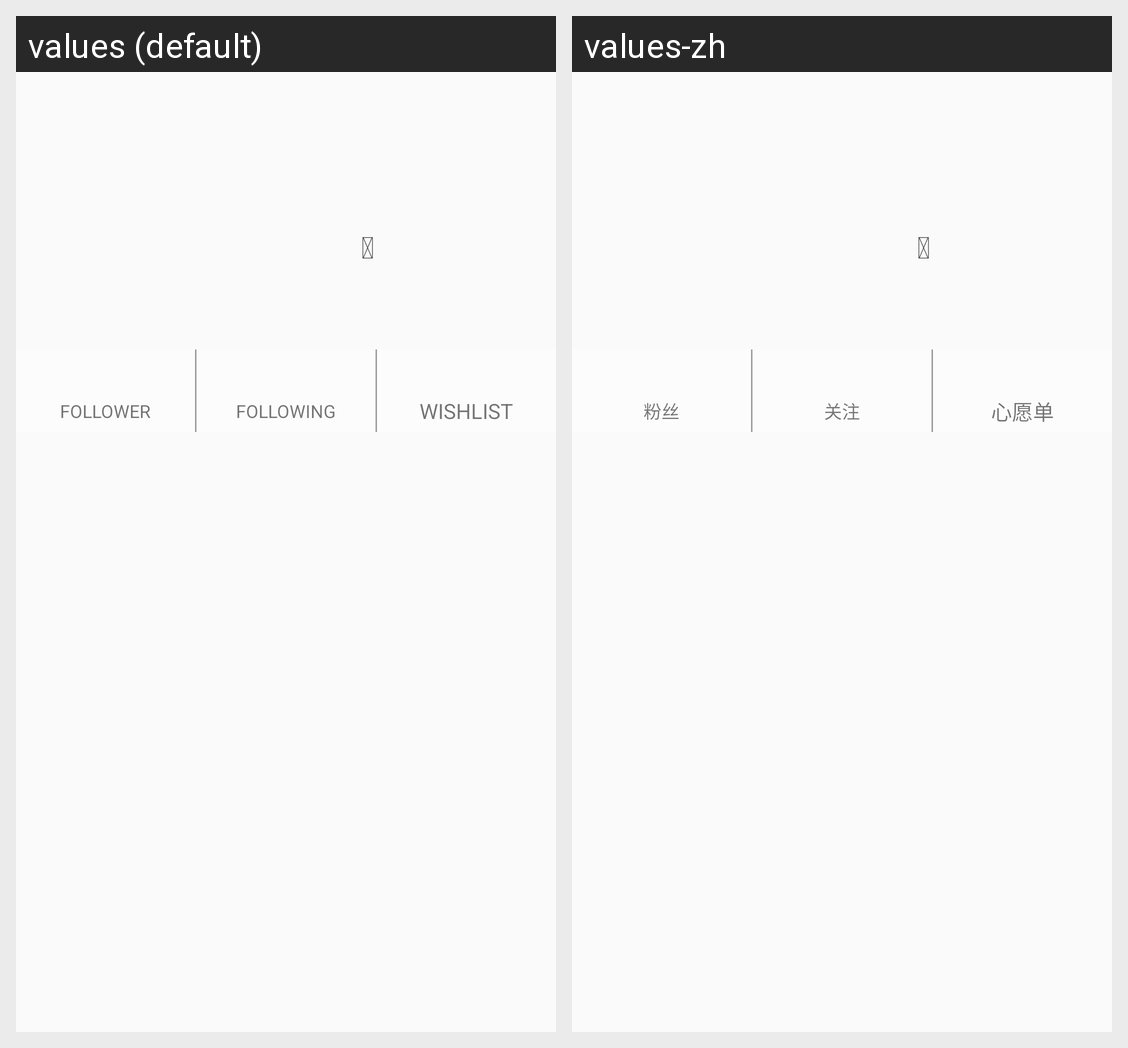

The Android screen above is rendered under two locales of the same app. Produce the string resources it draws, with the default and per-locale values.
Android screen res/layout/content_user_profile.xml rendered under 2 locales, left to right: values (default), values-zh. Device: Nexus 5 (rendered at 1080×1920; each locale shown at half size, 540×960, under a caption strip naming it); theme AppTheme.
Strings drawn on this screen, with the default value and each locale's value (text and hints the layout hard-codes, and strings that could not be matched under every locale, appear in the picture but are not listed):

user_profile_upload_photo
  values: 
  values-zh: 

user_profile_follower_text
  values: FOLLOWER
  values-zh: 粉丝

user_profile_following_text
  values: FOLLOWING
  values-zh: 关注

user_profile_wishlist_text
  values: WISHLIST
  values-zh: 心愿单
